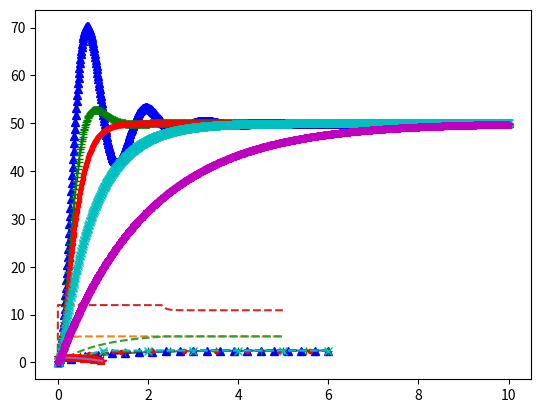

Reproduce this figure in Python. (Note: this script raises an exception after producing the figure.)
# -*- coding: utf-8 -*-
"""
Created on Sat Jan 11 08:39:21 2014

[redacted]
[redacted]
[redacted]
"""


#################################################
###Asservissement d'un chariot

#Réponse du chariot à une entrée de tension en échelon (constante)
#Résolution d'une équation différentielle du premier ordre

#Importation des modules
import matplotlib.pyplot as plt
import math


#Définition des paramètres
K_c=0.5
tau_c=1
U_mot=5
pas = 0.5
tmax=6

#Définition d'une fonction abscisse des temps
def liste_temps(tmax,pas):
    '''Renvoie une liste des abscisses en temps 
    à partir du pas et de la borne supérieure des temps'''
    t=0
    temps=[0]
    while t<=(tmax-pas):
        t=t+pas
        temps=temps+[t]
    return (temps)
    
#Définition d'une fonction premier ordre 
def ordre1_euler(k,tau,u,temps):
    ''' Renvoie une liste des ordonnées pour un premier ordre
    soumis à un échelon u de tension 
    pour une liste abscisse des temps fournie'''
    s=0
    sortie=[0]
    for i in range(1,len(temps)):
        f=(k*u-s)/tau
        s=s+f*(temps[i]-temps[i-1])
        sortie=sortie + [s]
    return sortie
    
#réponse analytique d'un premier ordre
def ordre1_th(k,tau,u,temps):
    s=[0]*(len(temps))
    for i in range(len(temps)):
        s[i]=k*u*(1-math.exp(-temps[i]/tau))
    return s
  


#Les tracés 

#Tracé reponse theorique    
x=liste_temps(tmax,0.1)
z=ordre1_th(K_c,tau_c,U_mot,x)
plt.plot(x,z,'-')


#Tracé superposé pour différents pas de temps
marqueurs = ['^', '+', '.', 'x', '*', 'o'] #Les marqueurs
couleurs = ['b', 'g', 'r', 'c', 'm', 'y', 'k', 'w'] #Les couleurs
style = ['-', '--', '-.', ':']
k=0
for i in (0.3,0.5,0.7,1):
    x=liste_temps(tmax,i)
    y=ordre1_euler(K_c,tau_c,U_mot,x)
    plt.plot(x,y,'--',color=couleurs[k],marker=marqueurs[k])
    k=k+1


#Affichage superpose des courbes
plt.show()
  


#Reponse en boucle fermée

#Premier ordre en boucle fermée sans prise en compte de la saturation
def ordre1_BF(ka,k,tau,vc,temps):
    ''' Renvoie une liste des ordonnées pour un premier ordre
    soumis à un échelon u de tension 
    pour une liste abscisse des temps fournie'''
    s=0
    sortie=[0]
    for i in range(1,len(temps)):
        u=ka*(vc-s)
        f=(k*u-s)/tau
        s=s+f*(temps[i]-temps[i-1])
        sortie=sortie + [s]
    return sortie

#Premier ordre en boucle fermée avec prise en compte de la saturation
def ordre1_BFsat(ka,k,tau,vc,umax,temps):
    ''' Renvoie une liste des ordonnées pour un premier ordre
    soumis à un échelon u de tension 
    pour une liste abscisse des temps fournie'''
    s=0
    sortie=[0]
    tension=[0]
    for i in range(1,len(temps)):
        u=ka*(vc-s)
        if u>umax:
            u=umax
        elif u<-umax:
            u=-umax
        f=(k*u-s)/tau
        s=s+f*(temps[i]-temps[i-1])
        sortie=sortie + [s]
        tension = tension +[u]
    return sortie, tension

#Les tracés 
#tracé superposé pour différents pas de temps   

x=liste_temps(5,0.001)
y=ordre1_BF(20,K_c,tau_c,6,x)
z , us =ordre1_BFsat(20,K_c,tau_c,6,12,x)
plt.plot(x,y,'--')
plt.plot(x,z,'--')
plt.plot(x,us,'--')
plt.show()  
  
 


###################################
###Resolution avec les methodes Python

import scipy.integrate
import math
import matplotlib.pyplot as plt

def f(y,t):
    return(-math.exp(t-y))

n=50
a=0
b=1
C=4

x=[a+k*(b-a)/n for k in range(n)]

y=scipy.integrate.odeint(f,math.log(C-1),x)
yvraie=[math.log(C-math.exp(t)) for t in x]

plt.plot(x,y,'*',color='red')
plt.plot(x,yvraie)
plt.show()

#################################################
#Résolution d'une équation différentielle d'ordre 2

#Importation des modules
import matplotlib.pyplot as plt
import math


#Définition des paramètres
K=10
w_0=5
U_mot=5
pas = 0.5
tmax=5


    
#Définition d'une fonction deuxième ordre
#Equation du type 
def ordre2_euler(w_0,xi,K,u,temps):
    ''' Renvoie une liste des ordonnées pour un premier ordre
    soumis à un échelon u de tension 
    pour une liste abscisse des temps fournie'''
    p=0
    v=0
    position=[0]
    vitesse=[0]
    for i in range(1,len(temps)):
        f1=(K*u-p-2*xi*v/w_0)*((w_0)**2)
        f2=v
        v2=v+f1*(temps[i]-temps[i-1])
        p2=p+f2*(temps[i]-temps[i-1])
        position=position + [p2]
        vitesse=vitesse+[v2]
        v=v2
        p=p2
    return position, vitesse
    
#Les tracés 

#Tracé reponse    
x=liste_temps(10,0.01)

#Tracé superposé pour différents pas de temps
marqueurs = ['^', '+', '.', 'x', '*', 'o'] #Les marqueurs
couleurs = ['b', 'g', 'r', 'c', 'm', 'y', 'k', 'w'] #Les couleurs
style = ['-', '--', '-.', ':']
k=0
#Pour différentes valeurs de xi
for i in (0.3,0.69,1,2,5):
    y,z=ordre2_euler(w_0,i,K,U_mot,x)
    plt.plot(x,y,'--',color=couleurs[k],marker=marqueurs[k])
    k=k+1


#Affichage superpose des courbes
plt.show()



###Resolution avec les methodes Python
#Utilisation de integrate.odeint

import scipy.integrate
import numpy

def f(z,t):
    v,p=z
    return((K*u-p-2*xi*v/w_0)*((w_0)**2),v)


xi=0.3
   
x=liste_temps(10,0.01)
z0 = [0,0]
z = scipy.integrate.odeint (f, z0, x)

y=z[:,1] #Pour avoir la deuxième colonne (position, environnement numpy)
plt.plot(x,y,'--',color='r',marker='+')
plt.show()
  
    
    
    
    
        
        